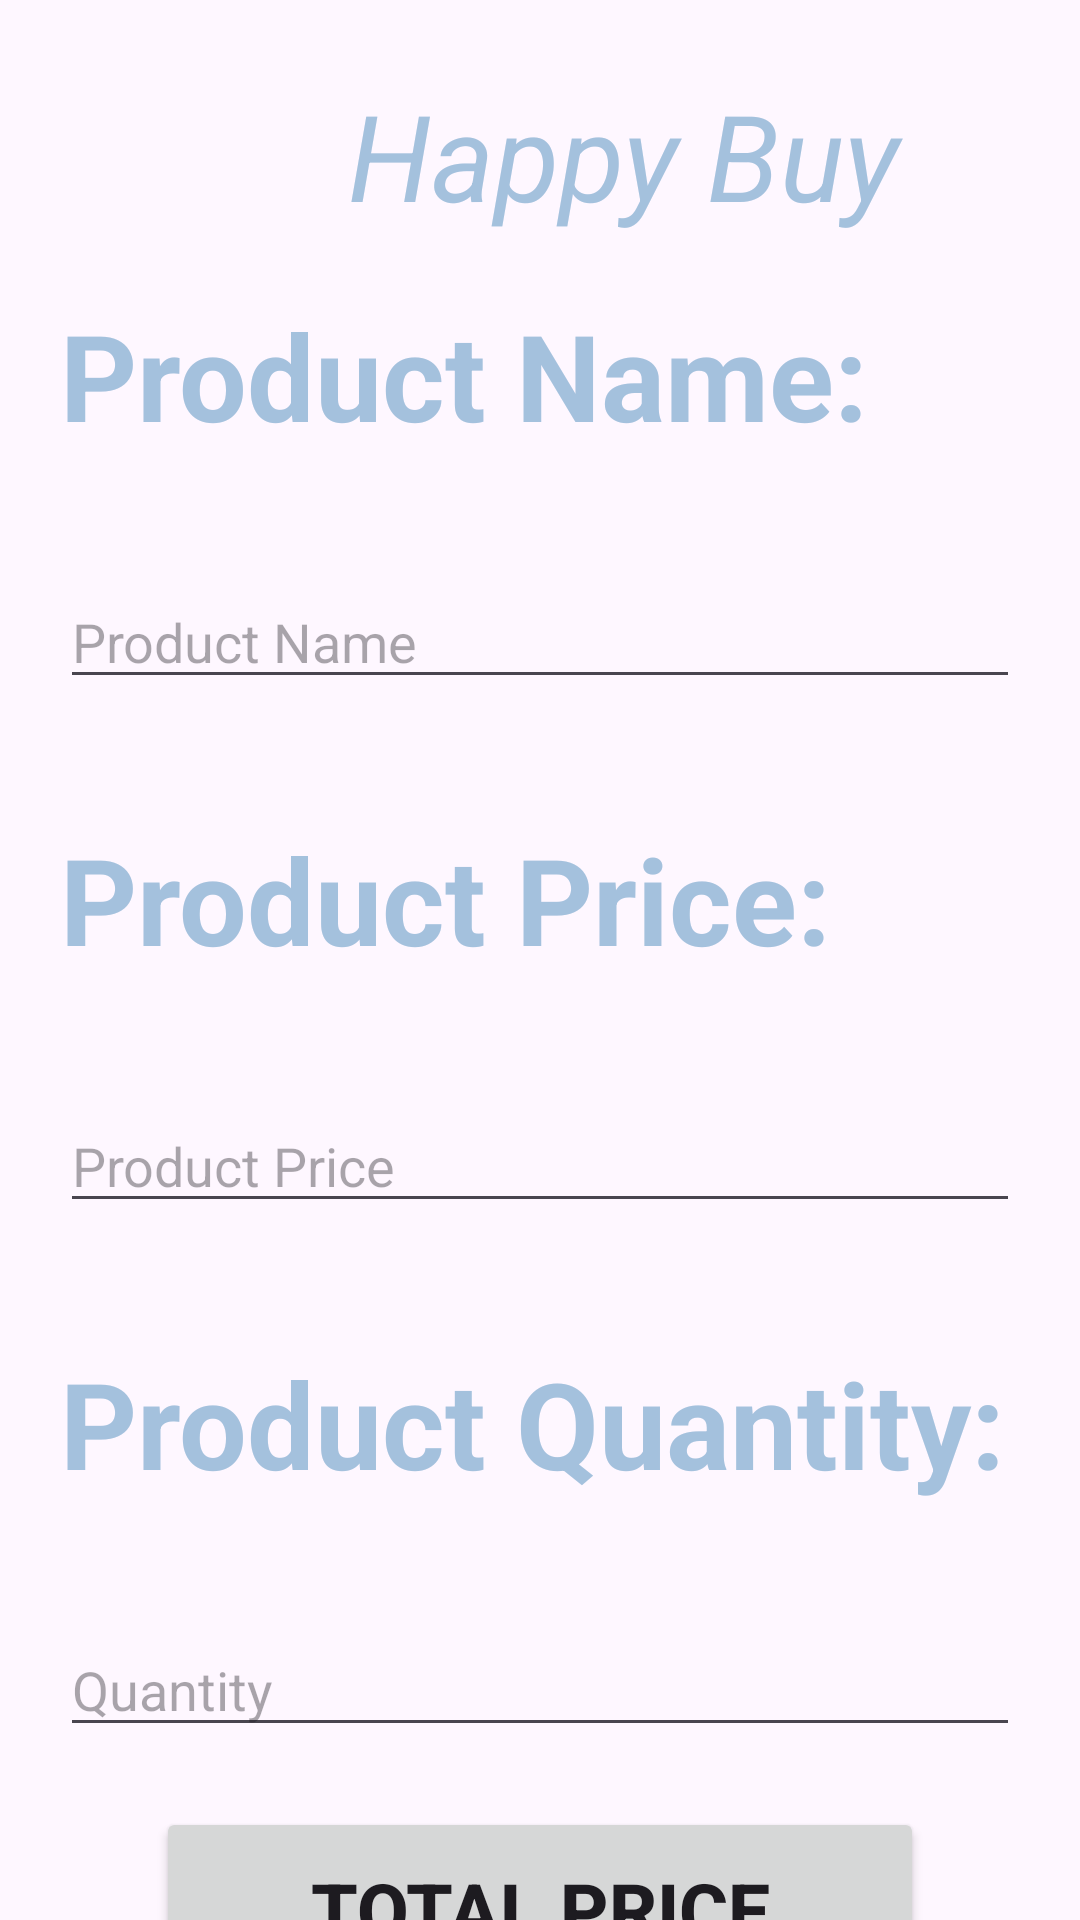

Layout XML and referenced resources for this Android screen:
<!-- AndroidManifest.xml: application theme Theme.Percentage__Calculator -->
<!-- res/layout/activity_main.xml -->
<?xml version="1.0" encoding="utf-8"?>
<LinearLayout
    xmlns:android="http://schemas.android.com/apk/res/android"
    xmlns:app="http://schemas.android.com/apk/res-auto"
    xmlns:tools="http://schemas.android.com/tools"
    android:layout_width="match_parent"
    android:layout_height="match_parent"
    tools:context=".MainActivity"
    android:orientation="vertical"
    >
    <TextView
        android:layout_width="match_parent"
        android:layout_height="wrap_content"
        android:layout_marginTop="25dp"
        android:text="            Happy Buy "
        android:textSize="40sp"
        android:textStyle="italic"
        android:textColor="#A4C1DD"
        ></TextView>
<TextView
    android:layout_width="match_parent"
    android:layout_height="wrap_content"
    android:layout_margin="20dp"
    android:text="Product Name:"
    android:textSize="40sp"
    android:textStyle="bold"
    android:textColor="#A4C1DD"
    ></TextView>

    <EditText
        android:id="@+id/et_1"
        android:layout_width="match_parent"
        android:layout_height="wrap_content"
        android:layout_margin="20dp"
        android:hint="Product Name">

    </EditText>

    <TextView
        android:layout_width="match_parent"
        android:layout_height="wrap_content"
        android:layout_margin="20dp"
        android:text="Product Price:"
        android:textSize="40sp"
        android:textStyle="bold"
        android:textColor="#A4C1DD"
        ></TextView>
    <EditText
        android:id="@+id/et_2"
        android:layout_width="match_parent"
        android:layout_height="wrap_content"
        android:hint="Product Price"
        android:layout_margin="20dp"
       >

    </EditText>
    <TextView
        android:layout_width="match_parent"
        android:layout_height="wrap_content"
     android:layout_margin="20dp"
        android:text="Product Quantity:"
        android:textSize="40sp"
        android:textStyle="bold"
        android:textColor="#A4C1DD"
        ></TextView>

    <EditText
        android:id="@+id/et_3"
        android:layout_width="match_parent"
        android:layout_height="wrap_content"
        android:hint="Quantity"
        android:layout_margin="20dp"
        >

    </EditText>

    <Button
        android:id="@+id/bt_1"
        android:layout_width="256dp"
        android:layout_height="68dp"
        android:layout_gravity="center"
        android:text="Total Price"
        android:textSize="25sp"
        android:textStyle="bold" />

</LinearLayout>
<!-- resources referenced by this layout -->
<resources>
  <style name="Theme.Percentage__Calculator" parent="Base.Theme.Percentage__Calculator" />
  <style name="Base.Theme.Percentage__Calculator" parent="Theme.Material3.DayNight.NoActionBar">
          
          
      </style>
</resources>
